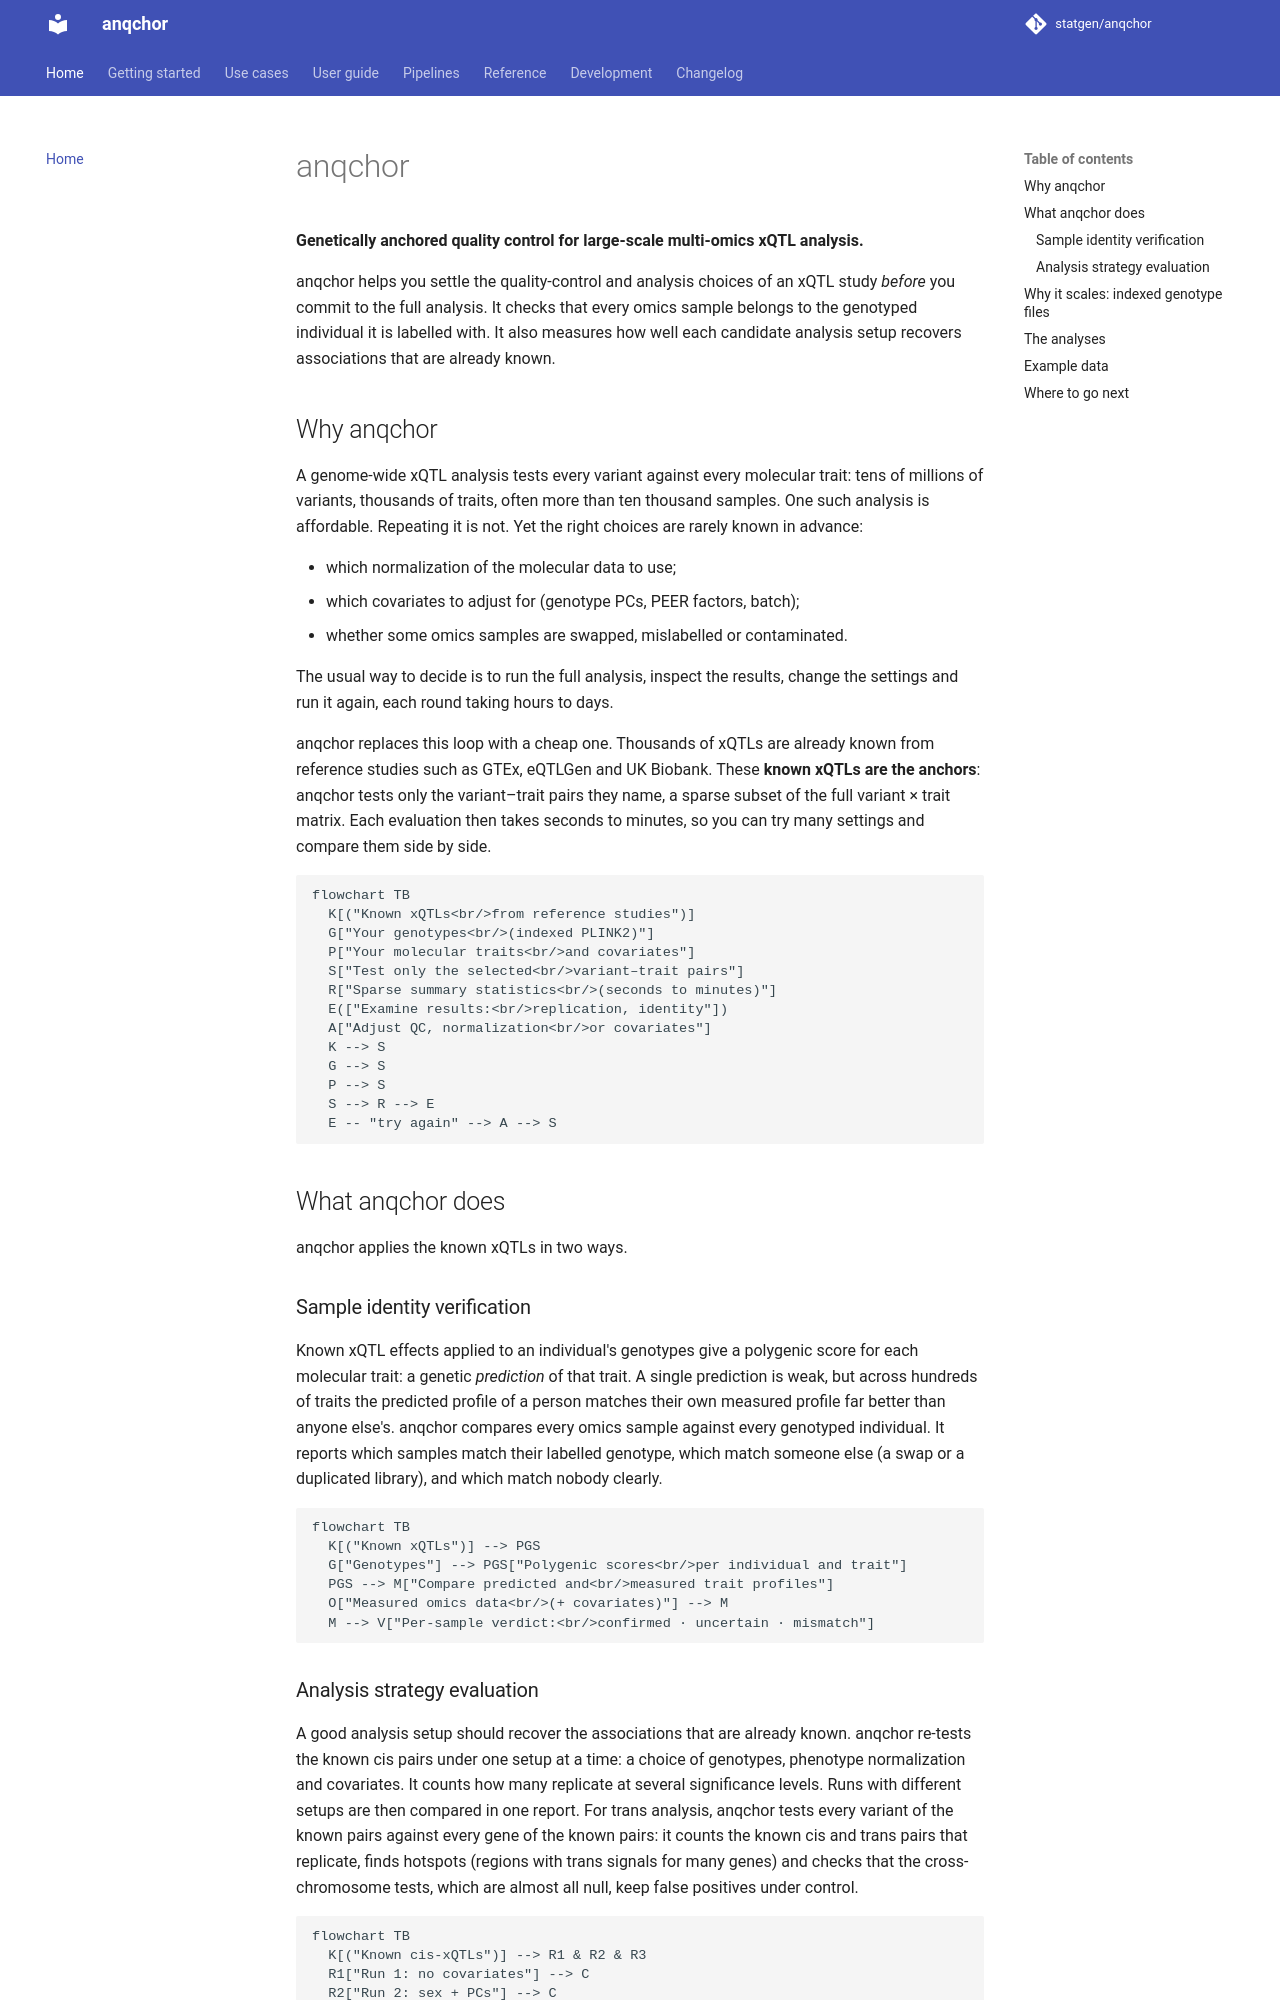

repository: statgen/anqchor · page: index.html · generator: mkdocs

# anqchor

**Genetically anchored quality control for large-scale multi-omics xQTL analysis.**

anqchor helps you settle the quality-control and analysis choices of an xQTL study
*before* you commit to the full analysis. It checks that every omics sample belongs to the
genotyped individual it is labelled with. It also measures how well each candidate analysis
setup recovers associations that are already known.

## Why anqchor

A genome-wide xQTL analysis tests every variant against every molecular trait:
tens of millions of variants, thousands of traits, often more than ten thousand samples.
One such analysis is affordable. Repeating it is not. Yet the right choices are rarely known
in advance:

- which normalization of the molecular data to use;
- which covariates to adjust for (genotype PCs, PEER factors, batch);
- whether some omics samples are swapped, mislabelled or contaminated.

The usual way to decide is to run the full analysis, inspect the results, change the
settings and run it again, each round taking hours to days.

anqchor replaces this loop with a cheap one. Thousands of xQTLs are already known from
reference studies such as GTEx, eQTLGen and UK Biobank. These **known xQTLs are the
anchors**: anqchor tests only the variant–trait pairs they name, a sparse subset of the
full variant × trait matrix. Each evaluation then takes seconds to minutes, so you can try
many settings and compare them side by side.

```mermaid
flowchart TB
  K[("Known xQTLs<br/>from reference studies")]
  G["Your genotypes<br/>(indexed PLINK2)"]
  P["Your molecular traits<br/>and covariates"]
  S["Test only the selected<br/>variant–trait pairs"]
  R["Sparse summary statistics<br/>(seconds to minutes)"]
  E(["Examine results:<br/>replication, identity"])
  A["Adjust QC, normalization<br/>or covariates"]
  K --> S
  G --> S
  P --> S
  S --> R --> E
  E -- "try again" --> A --> S
```

## What anqchor does

anqchor applies the known xQTLs in two ways.

### Sample identity verification

Known xQTL effects applied to an individual's genotypes give a polygenic score for each
molecular trait: a genetic *prediction* of that trait. A single prediction is weak, but
across hundreds of traits the predicted profile of a person matches their own measured
profile far better than anyone else's. anqchor compares every omics sample against every
genotyped individual. It reports which samples match their labelled genotype, which match
someone else (a swap or a duplicated library), and which match nobody clearly.

```mermaid
flowchart TB
  K[("Known xQTLs")] --> PGS
  G["Genotypes"] --> PGS["Polygenic scores<br/>per individual and trait"]
  PGS --> M["Compare predicted and<br/>measured trait profiles"]
  O["Measured omics data<br/>(+ covariates)"] --> M
  M --> V["Per-sample verdict:<br/>confirmed · uncertain · mismatch"]
```
